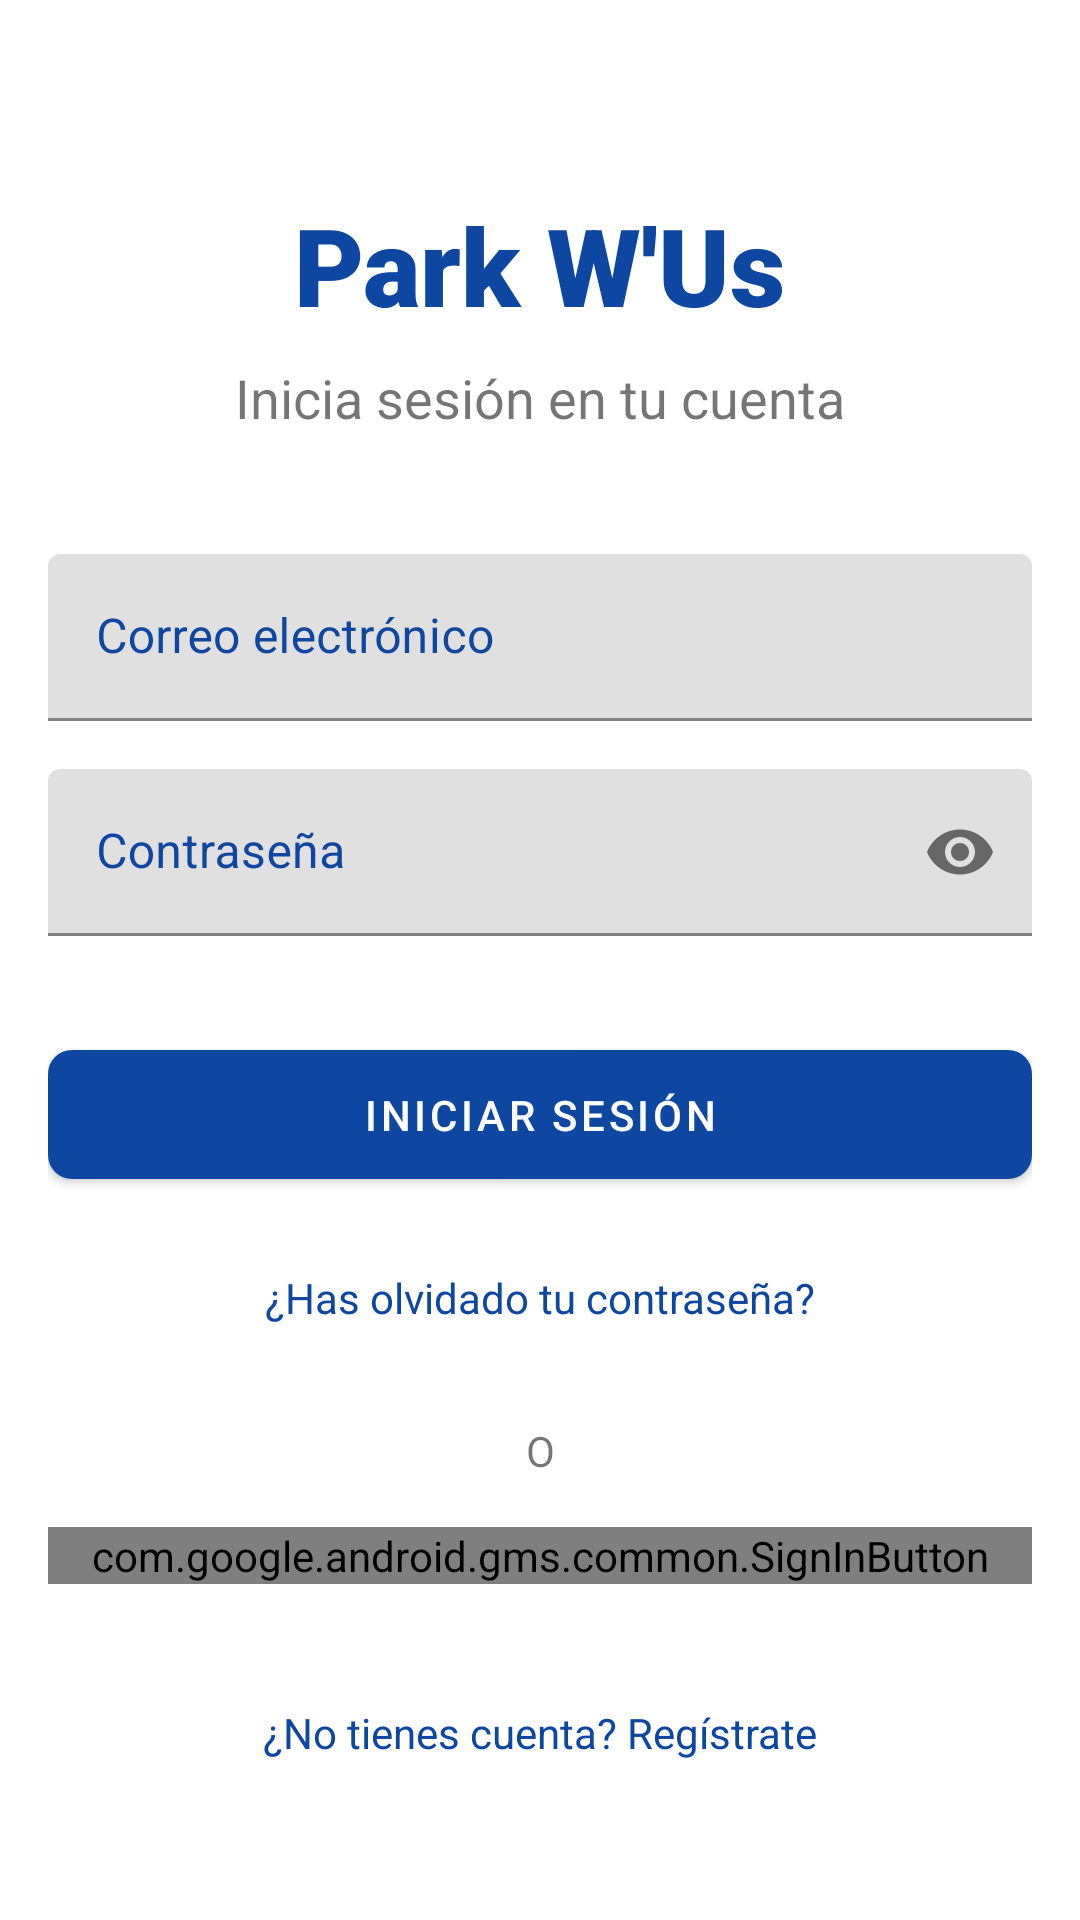

Android layout source for this screen:
<!-- AndroidManifest.xml: application theme Theme.ParkingLKS -->
<!-- res/layout/activity_login.xml -->
<?xml version="1.0" encoding="utf-8"?>
<androidx.core.widget.NestedScrollView xmlns:android="http://schemas.android.com/apk/res/android"
    xmlns:app="http://schemas.android.com/apk/res-auto"
    xmlns:tools="http://schemas.android.com/tools"
    android:layout_width="match_parent"
    android:layout_height="match_parent"
    android:fillViewport="true"
    tools:context=".view.activity.LoginActivity">

    <androidx.constraintlayout.widget.ConstraintLayout
        android:layout_width="match_parent"
        android:layout_height="wrap_content"
        android:padding="16dp">

        <TextView
            android:id="@+id/title"
            android:layout_width="wrap_content"
            android:layout_height="wrap_content"
            android:layout_marginTop="48dp"
            android:text="@string/app_title"
            android:textColor="@color/orange"
            android:textSize="36sp"
            android:textStyle="bold"
            android:fontFamily="sans-serif-black"
            app:layout_constraintEnd_toEndOf="parent"
            app:layout_constraintStart_toStartOf="parent"
            app:layout_constraintTop_toTopOf="parent" />

        <TextView
            android:id="@+id/subtitle"
            android:layout_width="wrap_content"
            android:layout_height="wrap_content"
            android:layout_marginTop="8dp"
            android:text="@string/login_subtitle"
            android:textSize="18sp"
            app:layout_constraintEnd_toEndOf="parent"
            app:layout_constraintStart_toStartOf="parent"
            app:layout_constraintTop_toBottomOf="@id/title" />

        <com.google.android.material.textfield.TextInputLayout
            android:id="@+id/email"
            style="@style/Theme.ParkingLKS.TextInputLayout"
            android:layout_width="0dp"
            android:layout_height="wrap_content"
            android:layout_marginTop="40dp"
            android:hint="@string/email_hint"
            app:layout_constraintEnd_toEndOf="parent"
            app:layout_constraintStart_toStartOf="parent"
            app:layout_constraintTop_toBottomOf="@id/subtitle"
            app:layout_constraintWidth_max="400dp">

            <com.google.android.material.textfield.TextInputEditText
                android:id="@+id/emailText"
                android:layout_width="match_parent"
                android:layout_height="wrap_content"
                android:inputType="textEmailAddress" />
        </com.google.android.material.textfield.TextInputLayout>

        <com.google.android.material.textfield.TextInputLayout
            android:id="@+id/password"
            style="@style/Theme.ParkingLKS.TextInputLayout"
            android:layout_width="0dp"
            android:layout_height="wrap_content"
            android:layout_marginTop="16dp"
            android:hint="@string/password_hint"
            app:endIconMode="password_toggle"
            app:layout_constraintEnd_toEndOf="parent"
            app:layout_constraintStart_toStartOf="parent"
            app:layout_constraintTop_toBottomOf="@id/email"
            app:layout_constraintWidth_max="400dp">

            <com.google.android.material.textfield.TextInputEditText
                android:id="@+id/passwordText"
                android:layout_width="match_parent"
                android:layout_height="wrap_content"
                android:inputType="textPassword" />
        </com.google.android.material.textfield.TextInputLayout>

        <com.google.android.material.button.MaterialButton
            android:id="@+id/loginButton"
            android:layout_width="0dp"
            android:layout_height="wrap_content"
            android:layout_marginTop="32dp"
            android:minHeight="48dp"
            android:paddingVertical="12dp"
            android:text="@string/login_button"
            app:cornerRadius="8dp"
            app:layout_constraintEnd_toEndOf="parent"
            app:layout_constraintStart_toStartOf="parent"
            app:layout_constraintTop_toBottomOf="@+id/password"
            app:layout_constraintWidth_max="400dp" />

        <TextView
            android:id="@+id/forgotPassword"
            android:layout_width="wrap_content"
            android:layout_height="wrap_content"
            android:layout_marginTop="16dp"
            android:padding="8dp"
            android:text="@string/forgot_password"
            android:textColor="@color/orange"
            app:layout_constraintEnd_toEndOf="parent"
            app:layout_constraintStart_toStartOf="parent"
            app:layout_constraintTop_toBottomOf="@id/loginButton" />

        <TextView
            android:id="@+id/orDivider"
            android:layout_width="wrap_content"
            android:layout_height="wrap_content"
            android:layout_marginTop="24dp"
            android:text="@string/or_text"
            app:layout_constraintEnd_toEndOf="parent"
            app:layout_constraintStart_toStartOf="parent"
            app:layout_constraintTop_toBottomOf="@id/forgotPassword" />

        <com.google.android.gms.common.SignInButton
            android:id="@+id/googleSignInButton"
            android:layout_width="0dp"
            android:layout_height="wrap_content"
            android:layout_marginTop="16dp"
            app:layout_constraintEnd_toEndOf="parent"
            app:layout_constraintStart_toStartOf="parent"
            app:layout_constraintTop_toBottomOf="@id/orDivider"
            app:layout_constraintWidth_max="400dp" />

        <TextView
            android:id="@+id/createAccount"
            android:layout_width="wrap_content"
            android:layout_height="wrap_content"
            android:layout_marginTop="32dp"
            android:layout_marginBottom="16dp"
            android:padding="8dp"
            android:text="@string/register_prompt"
            android:textColor="@color/orange"
            app:layout_constraintBottom_toBottomOf="parent"
            app:layout_constraintEnd_toEndOf="parent"
            app:layout_constraintStart_toStartOf="parent"
            app:layout_constraintTop_toBottomOf="@id/googleSignInButton"
            app:layout_constraintVertical_bias="0.0" />

    </androidx.constraintlayout.widget.ConstraintLayout>
</androidx.core.widget.NestedScrollView>
<!-- resources referenced by this layout -->
<resources>
  <color name="orange">@color/colorPrimary</color>
  <string name="app_title">Park W\'Us</string>
  <string name="email_hint">Correo electrónico</string>
  <string name="forgot_password">¿Has olvidado tu contraseña?</string>
  <string name="login_button">Iniciar sesión</string>
  <string name="login_subtitle">Inicia sesión en tu cuenta</string>
  <string name="or_text">O</string>
  <string name="password_hint">Contraseña</string>
  <string name="register_prompt">¿No tienes cuenta? Regístrate</string>
  <style name="Theme.ParkingLKS.TextInputLayout">
          <item name="android:textColorHint">@color/colorPrimary</item>
          <item name="hintTextColor">@color/colorPrimaryVariant</item>
      </style>
  <style name="Theme.ParkingLKS" parent="Theme.MaterialComponents.DayNight.NoActionBar">
          
          <item name="colorPrimary">@color/colorPrimary</item>
          <item name="colorPrimaryVariant">@color/colorPrimaryVariant</item>
          <item name="colorOnPrimary">@color/colorOnPrimary</item>
          
          <item name="colorSecondary">@color/colorSecondary</item>
          <item name="colorSecondaryVariant">@color/colorSecondaryVariant</item>
          <item name="colorOnSecondary">@color/colorOnSecondary</item>
          
          <item name="android:statusBarColor" tools:targetApi="l">?attr/colorPrimaryVariant</item>
          
          <item name="android:textColorHint">@color/colorSecondaryVariant</item>
      </style>
  <color name="colorPrimary">#0D47A1</color>
  <color name="colorPrimaryVariant">#1976D2</color>
  <color name="colorOnPrimary">#FFFFFF</color>
  <color name="colorSecondary">#009688</color>
  <color name="colorSecondaryVariant">#00796B</color>
  <color name="colorOnSecondary">#FFFFFF</color>
</resources>
